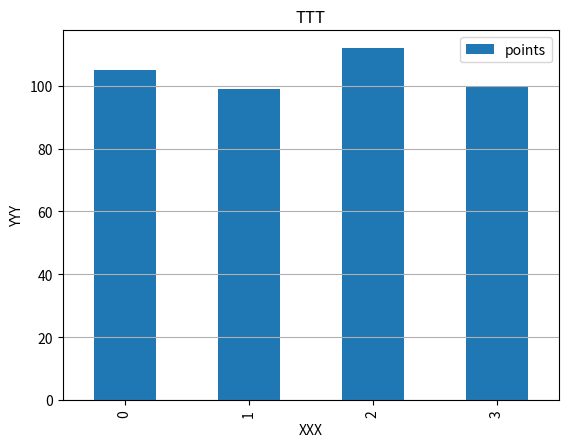

Source code (Python):
import pandas as pd
import matplotlib.pyplot as plt

chart_title = "TTT"
x_label = "XXX"
y_label = "YYY"

# create DataFrame
df = pd.DataFrame({'team': ['Mavs', 'Nets', 'Spurs', 'Warriors'],
                   'points': [105, 99, 112, 100]})

# define plot
fig, ax = plt.subplots()

# create bar plot
df.plot(kind='bar', ax=ax)

# add horizontal gridlines
ax.grid(axis='y')

plt.title(chart_title)
plt.xlabel(x_label)
plt.ylabel(y_label)

# display plot
plt.show()
